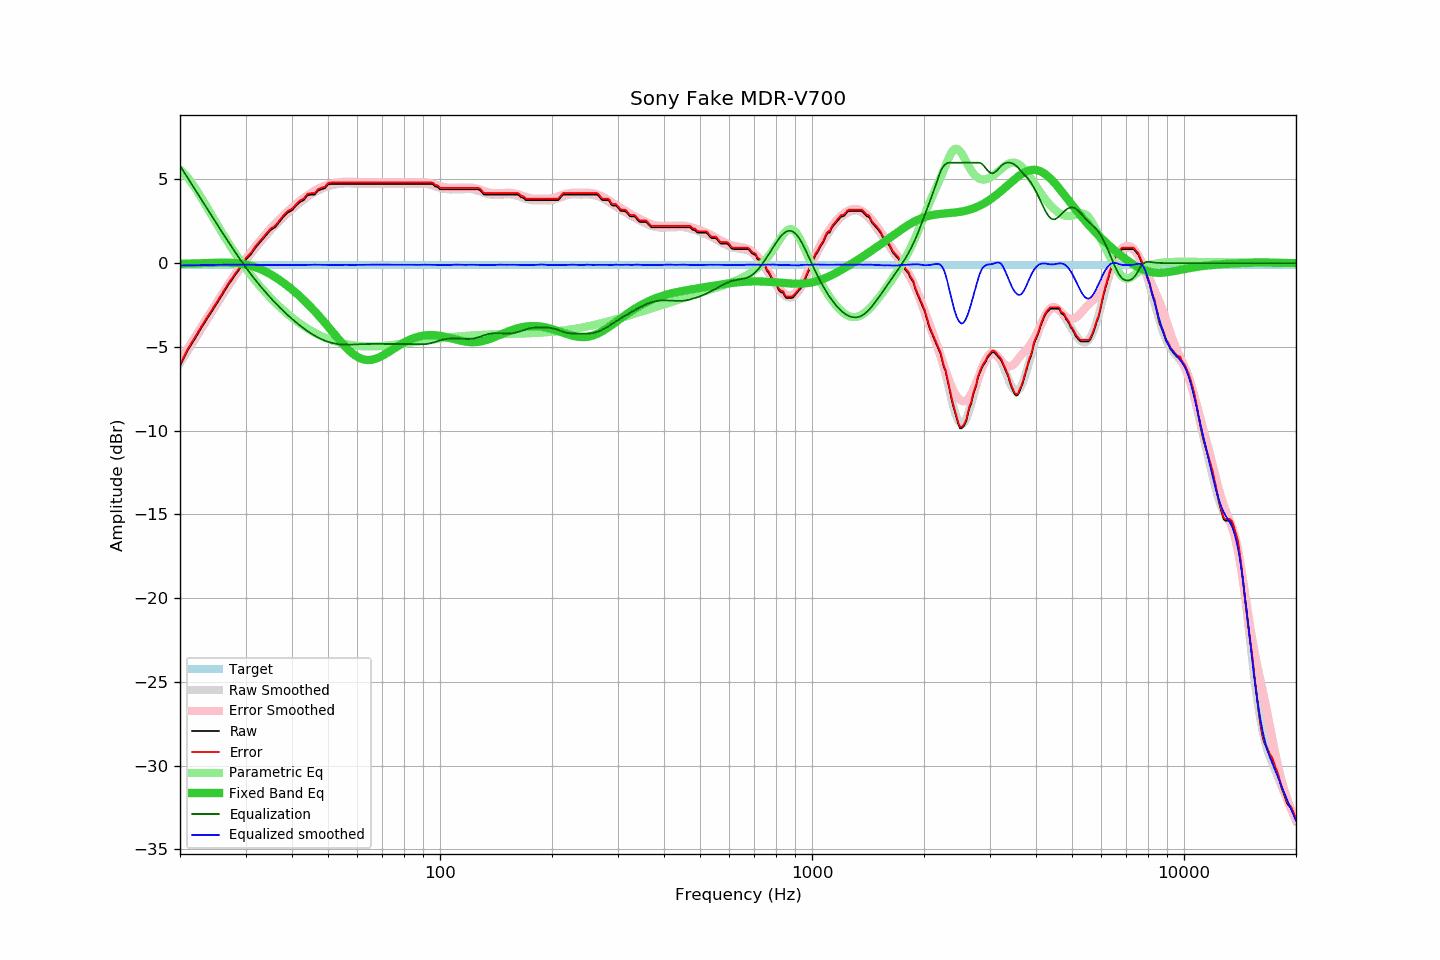

The data file committed next to this chart (first rows):
frequency, raw, error, smoothed, error_smoothed, equalization, parametric_eq, equalized_raw, equalized_smoothed, target
20, -6.13, -6.04, -5.96, -5.82, 5.82, -0.04, -0.31, -0.14, -0.09
21, -5.19, -5.10, -5.21, -5.08, 5.08, -0.03, -0.11, -0.13, -0.09
22, -4.46, -4.37, -4.48, -4.36, 4.36, -0.01, -0.09, -0.12, -0.09
23, -3.74, -3.65, -3.79, -3.68, 3.68, 0.00, -0.05, -0.11, -0.09
24, -3.10, -3.01, -3.14, -3.03, 3.03, 0.01, -0.07, -0.10, -0.09
25, -2.48, -2.39, -2.51, -2.41, 2.41, 0.03, -0.07, -0.10, -0.09
26, -1.87, -1.78, -1.92, -1.82, 1.82, 0.03, -0.05, -0.09, -0.09
27, -1.28, -1.19, -1.35, -1.26, 1.26, 0.03, -0.01, -0.09, -0.09
28, -0.78, -0.69, -0.82, -0.73, 0.73, 0.01, -0.04, -0.09, -0.09
29, -0.31, -0.22, -0.32, -0.24, 0.24, -0.02, -0.07, -0.08, -0.09
30, 0.19, 0.28, 0.15, 0.23, -0.23, -0.08, -0.04, -0.08, -0.09
31, 0.52, 0.61, 0.55, 0.65, -0.65, -0.15, -0.13, -0.10, -0.09
32, 0.96, 1.05, 0.94, 1.04, -1.04, -0.25, -0.08, -0.10, -0.09
33, 1.31, 1.40, 1.30, 1.40, -1.40, -0.37, -0.09, -0.10, -0.09
34, 1.65, 1.74, 1.64, 1.74, -1.74, -0.51, -0.09, -0.11, -0.09
35, 1.97, 2.06, 1.95, 2.06, -2.06, -0.66, -0.08, -0.10, -0.09
36, 2.14, 2.23, 2.25, 2.35, -2.35, -0.82, -0.20, -0.10, -0.09
37, 2.46, 2.55, 2.52, 2.62, -2.62, -1.00, -0.16, -0.10, -0.09
38, 2.79, 2.88, 2.77, 2.87, -2.87, -1.18, -0.08, -0.10, -0.09
39, 3.03, 3.12, 3.01, 3.11, -3.11, -1.37, -0.07, -0.10, -0.09
40, 3.16, 3.25, 3.21, 3.32, -3.32, -1.57, -0.16, -0.11, -0.09
41, 3.43, 3.52, 3.42, 3.53, -3.53, -1.77, -0.09, -0.11, -0.09
42, 3.65, 3.74, 3.60, 3.71, -3.71, -1.98, -0.06, -0.11, -0.09
43, 3.76, 3.85, 3.78, 3.89, -3.89, -2.19, -0.13, -0.11, -0.09
44, 4.05, 4.14, 3.95, 4.05, -4.05, -2.41, 0.00, -0.10, -0.09
45, 4.09, 4.18, 4.10, 4.19, -4.19, -2.63, -0.10, -0.10, -0.09
46, 4.09, 4.18, 4.23, 4.32, -4.32, -2.86, -0.23, -0.09, -0.09
47, 4.33, 4.42, 4.34, 4.44, -4.44, -3.09, -0.11, -0.10, -0.09
48, 4.41, 4.50, 4.44, 4.54, -4.54, -3.32, -0.13, -0.10, -0.09
49, 4.47, 4.56, 4.52, 4.62, -4.62, -3.55, -0.15, -0.10, -0.09
50, 4.70, 4.79, 4.59, 4.69, -4.69, -3.78, 0.01, -0.10, -0.09
51, 4.73, 4.82, 4.64, 4.75, -4.75, -4.01, -0.02, -0.10, -0.09
52, 4.73, 4.82, 4.69, 4.79, -4.79, -4.24, -0.06, -0.11, -0.09
53, 4.73, 4.82, 4.72, 4.82, -4.82, -4.46, -0.09, -0.10, -0.09
54, 4.73, 4.82, 4.74, 4.85, -4.85, -4.67, -0.11, -0.11, -0.09
55, 4.73, 4.82, 4.76, 4.86, -4.86, -4.86, -0.13, -0.10, -0.09
56, 4.73, 4.82, 4.77, 4.86, -4.86, -5.05, -0.13, -0.09, -0.09
57, 4.73, 4.82, 4.76, 4.86, -4.86, -5.22, -0.13, -0.10, -0.09
58, 4.73, 4.82, 4.76, 4.86, -4.86, -5.36, -0.13, -0.10, -0.09
59, 4.73, 4.82, 4.75, 4.85, -4.85, -5.49, -0.12, -0.10, -0.09
60, 4.73, 4.82, 4.73, 4.84, -4.84, -5.59, -0.11, -0.11, -0.09
61, 4.73, 4.82, 4.73, 4.83, -4.83, -5.68, -0.10, -0.10, -0.09
62, 4.73, 4.82, 4.73, 4.83, -4.83, -5.73, -0.10, -0.10, -0.09
63, 4.73, 4.82, 4.73, 4.83, -4.83, -5.77, -0.09, -0.09, -0.09
64, 4.73, 4.82, 4.73, 4.82, -4.82, -5.78, -0.09, -0.09, -0.09
65, 4.73, 4.82, 4.73, 4.82, -4.82, -5.78, -0.09, -0.09, -0.09
66, 4.73, 4.82, 4.73, 4.82, -4.82, -5.75, -0.09, -0.09, -0.09
67, 4.73, 4.82, 4.73, 4.82, -4.82, -5.71, -0.09, -0.09, -0.09
68, 4.73, 4.82, 4.73, 4.82, -4.82, -5.66, -0.09, -0.09, -0.09
69, 4.73, 4.82, 4.73, 4.82, -4.82, -5.60, -0.09, -0.09, -0.09
70, 4.73, 4.82, 4.73, 4.82, -4.82, -5.52, -0.09, -0.09, -0.09
71, 4.73, 4.82, 4.73, 4.82, -4.82, -5.45, -0.09, -0.09, -0.09
72, 4.73, 4.82, 4.73, 4.82, -4.82, -5.37, -0.09, -0.09, -0.09
73, 4.73, 4.82, 4.73, 4.82, -4.82, -5.28, -0.09, -0.09, -0.09
74, 4.73, 4.82, 4.73, 4.82, -4.82, -5.20, -0.09, -0.09, -0.09
75, 4.73, 4.82, 4.73, 4.82, -4.82, -5.11, -0.09, -0.09, -0.09
76, 4.73, 4.82, 4.73, 4.82, -4.82, -5.03, -0.09, -0.09, -0.09
77, 4.73, 4.82, 4.73, 4.82, -4.82, -4.95, -0.09, -0.09, -0.09
78, 4.73, 4.82, 4.73, 4.82, -4.82, -4.88, -0.09, -0.09, -0.09
79, 4.73, 4.82, 4.73, 4.82, -4.82, -4.81, -0.09, -0.09, -0.09
... 553 more rows
